Labelled photos from "dataset", an image-classification folder in deanhall31/lis500. The possible labels are: fist, nothing, peace sign, thumbs up.

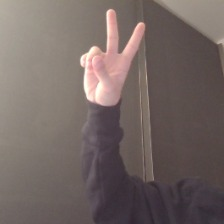
Label: peace sign

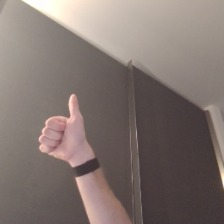
Label: thumbs up

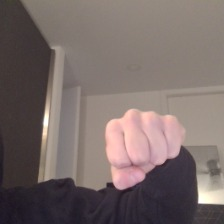
Label: fist

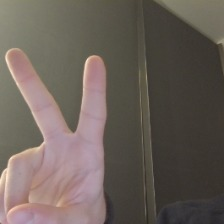
Label: peace sign

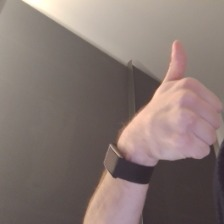
Label: thumbs up

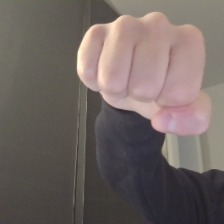
Label: fist
